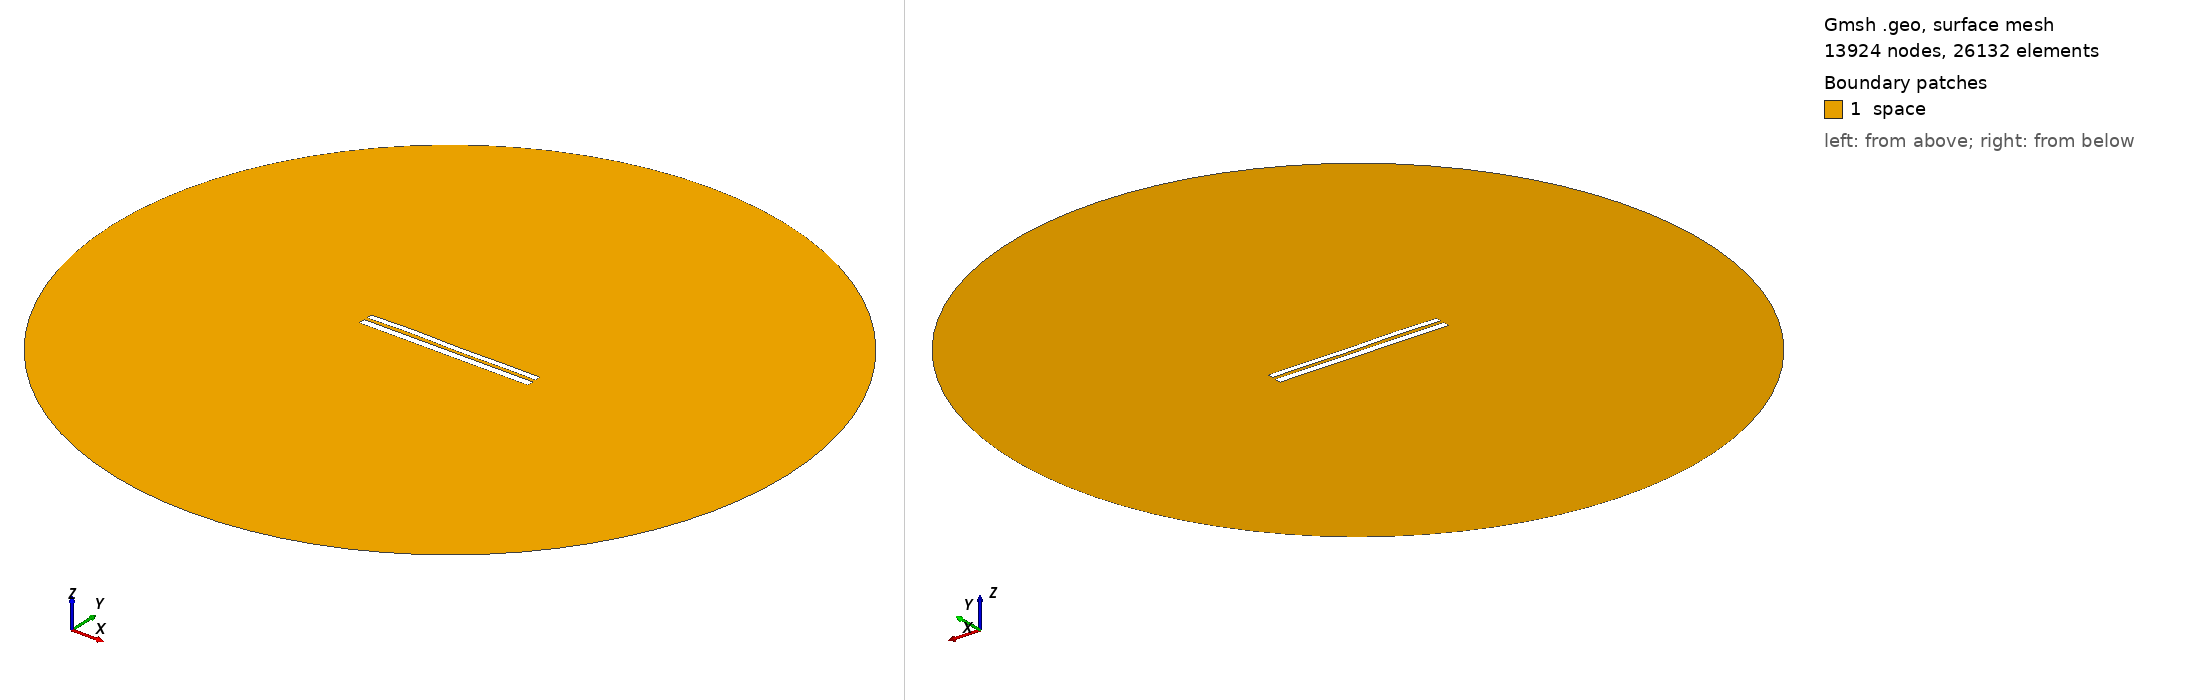

Gmsh geometry script, surface-meshed: 13924 nodes, 26132 surface elements. Boundary patches (legend numbers): 1 space. Left view from above one corner, right view from below the opposite corner. Legend entries are the model's physical surfaces. The drawing asked Gmsh for element sizes between 1% and 20% of the model's largest extent; the script's own settings can give other sizes.

=== 7350.geo (drawn) ===
//---------------------------------------
// Geometry kernel
//---------------------------------------

SetFactory("OpenCASCADE");



//---------------------------------------
// Parameters of the geometry
//---------------------------------------

// Overetch of the upper plate
overetch = 0.25;

// Distance between the plates
distance = 1.75;

// Discretization over the x axis (for the deformation)
nx = 50; 

// Length of the plate
L = 100 - overetch; 

// Number of modes
n = 4; 

// 1st mode coefficient
coeff(1) = 0.07499999999999998;
beta(1) = 0.596864 * 3.1415926535 / L;

// 2nd mode coefficient
coeff(2) = 0.07499999999999998;
beta(2) = 1.49418 * 3.1415926535 / L;

// 3rd mode coefficient
coeff(3) = 0.15;
beta(3) = 2.50025 * 3.1415926535 / L;

// 4th mode coefficient
coeff(4) = 0.15;
beta(4) = 3.49999 * 3.1415926535 / L;



//---------------------------------------
// Upper plate (deformed rectangle)
//---------------------------------------

// Coordiantes of the upper plate
xmin = -50;
xmax = 50 - overetch;

// Height of the upper plate
yheight = 4 - 2 * overetch;

// Indexes of the points
UpperID[] = {};
LowerID[] = {};
LeftID[] = {};
RightID[] = {};

// Point index
p = 1;

// Horizontal edges
For i In {1:nx}
    x = xmin + (i-1)*(xmax - xmin)/(nx-1);

    y_bottom = distance / 2 + overetch;
    For j In {1:n}
        C = (Cosh(beta(j)*L) + Cos(beta(j)*L)) / (Sinh(beta(j)*L) + Sin(beta(j)*L));
        y_bottom  = y_bottom + coeff(j) * (Cosh(beta(j)*(x+50)) - Cos(beta(j)*(x+50)) - C * (Sinh(beta(j)*(x+50)) - Sin(beta(j)*(x+50))));
    EndFor

    y_top = y_bottom + yheight;

    Point(p) = {x, y_top, 0, 1.0};
    UpperID[i] = p;
    p = p + 1;

    Point(p) = {x, y_bottom, 0, 1.0};
    LowerID[i] = p;
    p = p + 1;
EndFor

// Create point lists
UpperPts[] = {}; LowerPts[] = {};
For i In {1:nx}
  UpperPts[] += {UpperID[i]};
  LowerPts[] += {LowerID[i]};
EndFor

// Build splines
Spline(1) = {UpperPts[]};
Spline(2) = {LowerPts[]};
Line(3) = {LowerPts[nx-1], UpperPts[nx-1]};
Line(4) = {LowerPts[0], UpperPts[0]};

// Build the plane surface
Curve Loop(1) = {2, 3, -1, -4};
Plane Surface(1) = {1};



//---------------------------------------
// Lower plate (rectangle)
//---------------------------------------

// Vertices
Point(1001) = {-50, -1, 0, 1.0};
Point(1002) = { 50, -1, 0, 1.0};
Point(1003) = { 50,  -5, 0, 1.0};
Point(1004) = {-50,  -5, 0, 1.0};

// Edges
Line(5) = {1001, 1002};
Line(6) = {1002, 1003};
Line(7) = {1003, 1004};
Line(8) = {1004, 1001};

// Plane surface
Line Loop(2) = {5, 6, 7, 8};
Plane Surface(2) = {2}; 



//---------------------------------------
// Outer (fictious) boundary
//---------------------------------------

// Points
Point(1005) = {0, 0, 0};       // Center
Point(1006) = {200, 0, 0};     // Start point
Point(1007) = {0, 200, 0};     // 90 degrees
Point(1008) = {-200, 0, 0};    // 180 degrees
Point(1009) = {0, -200, 0};    // 270 degrees

// Circle arcs (each needs start, center, end)
Circle(9) = {1006, 1005, 1007};
Circle(10) = {1007, 1005, 1008};
Circle(11) = {1008, 1005, 1009};
Circle(12) = {1009, 1005, 1006};

// Plane surface for the entire domain
Curve Loop(3) = {9, 10, 11, 12};
Surface(3) = {3};

// Subtract the plates from the whole domain to obtain the actual domain where we want to solve the equations
BooleanDifference{ Surface{3}; Delete; }{ Surface{1}; Surface{2}; Delete; }




//---------------------------------------
// Transfinite Lines/Curves
//---------------------------------------

// Set the number of points on the boundaries
r = 7;

// Plates
Transfinite Curve {1, 2} = 50*r Using Progression 1;
Transfinite Curve {3, 4} = 2*r Using Progression 1;
Transfinite Line {5, 7} = 50*r Using Progression 1;
Transfinite Line {6, 8} = 2*r Using Progression 1;

// Outer boundary
Transfinite Line {9, 10, 11, 12} = 20 Using Progression 1;



//---------------------------------------
// Physical groups
//---------------------------------------                

// Physical curves (boundaries)
Physical Line("force_segment", 10) = {2};
Physical Line("upper_plate", 11) = {1, 3, 4};
Physical Line("lower_plate", 12) = {5, 6, 7, 8};
Physical Line("boundary", 20) = {9, 10, 11, 12};

// Physical Surfaces
Physical Surface("space", 30) = {3};



//---------------------------------------
// 6. Generate the Mesh
//---------------------------------------

// 2D mesh generation
Mesh 2;
